Photos from the image-classification dataset "keras_recycling_model" in the GitHub repository seo2730/keras_recycling_model. Its 2 classes are: can, plastic.

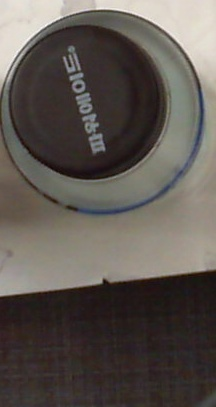
Label: plastic

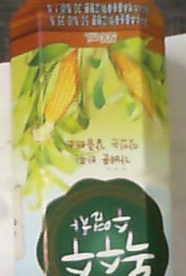
Label: plastic

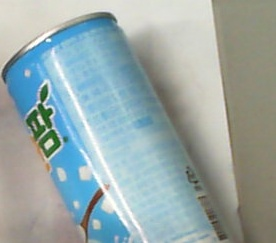
Label: can

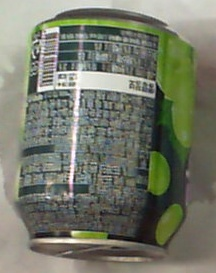
Label: can

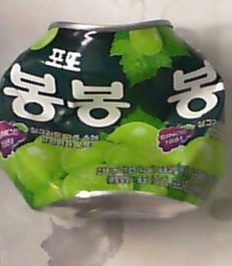
Label: can

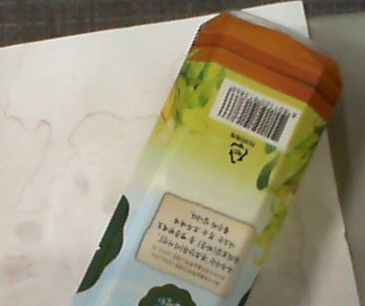
Label: plastic
